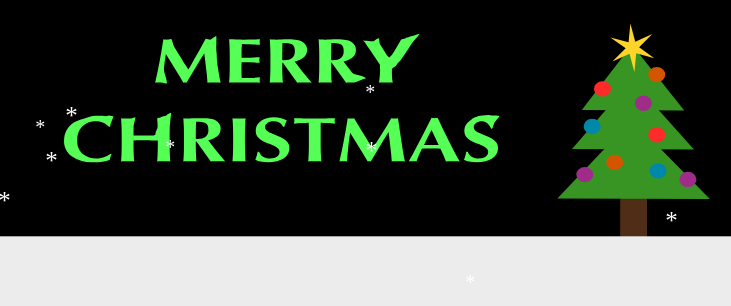
t = 0.00 s
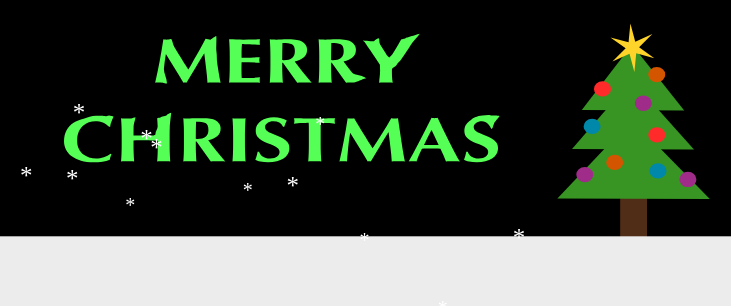
t = 2.50 s
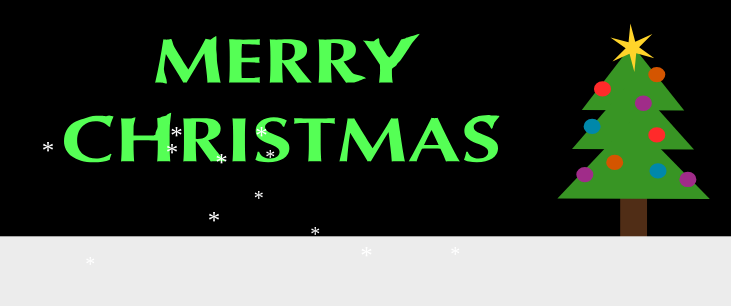
t = 5.00 s
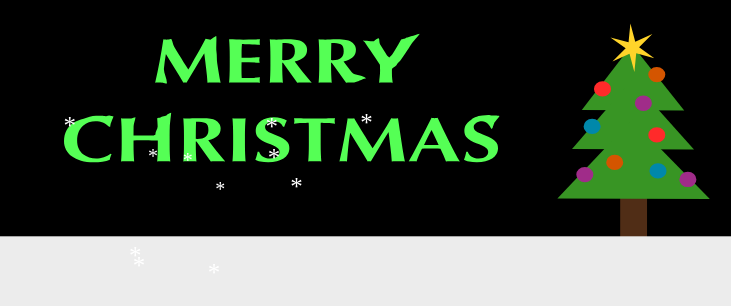
t = 7.50 s

The animated SVG that drew these frames (rendered in a browser with its animation timeline set to each time). Animation: 26 SMIL elements (animate=26); one cycle of 10.00 s, repeats indefinitely.

<?xml version="1.0" encoding="UTF-8" standalone="no"?>
<!-- Created with Inkscape (http://www.inkscape.org/) -->
<svg
   xmlns:svg="http://www.w3.org/2000/svg"
   xmlns="http://www.w3.org/2000/svg"
   version="1.0"
   width="731.42859"
   height="305.71429"
   id="svg23019">
  <defs
     id="defs23021" />
  <g
     transform="translate(-34.848216,88.596523)"
     id="layer1">
    <rect
       width="731.42859"
       height="305.71429"
       x="-11.428572"
       y="-4.8348169"
       transform="translate(46.276788,-83.761706)"
       id="rect23056"
       style="opacity:1;fill:#000000;fill-opacity:1;fill-rule:evenodd;stroke:none;stroke-width:5.46299982;stroke-linecap:round;stroke-linejoin:round;stroke-miterlimit:4;stroke-dasharray:none;stroke-opacity:1" />
    <rect
       width="26.832321"
       height="74.398705"
       x="655.04071"
       y="86.005302"
       id="rect23575"
       style="opacity:1;fill:#502d16;fill-opacity:1;fill-rule:evenodd;stroke:none;stroke-width:5.46299982;stroke-linecap:round;stroke-linejoin:round;stroke-miterlimit:4;stroke-dasharray:none;stroke-opacity:1" />
    <rect
       width="732.77222"
       height="72.82209"
       x="34.848217"
       y="147.70921"
       id="rect23567"
       style="opacity:1;fill:#ececec;fill-opacity:1;fill-rule:evenodd;stroke:none;stroke-width:5.46299982;stroke-linecap:round;stroke-linejoin:round;stroke-miterlimit:4;stroke-dasharray:none;stroke-opacity:1" />
    <path
       d="M 616.62173,21.496365 L 719.07242,21.973615 L 666.82256,-43.887536 L 616.62173,21.496365 z"
       id="path23569"
       style="fill:#389524;fill-opacity:1;fill-rule:evenodd;stroke:none;stroke-width:1px;stroke-linecap:butt;stroke-linejoin:miter;stroke-opacity:1" />
    <path
       d="M 606.86452,60.498683 L 728.82962,61.002447 L 666.62742,-8.5176572 L 606.86452,60.498683 z"
       id="path23571"
       style="fill:#389524;fill-opacity:1;fill-rule:evenodd;stroke:none;stroke-width:1px;stroke-linecap:butt;stroke-linejoin:miter;stroke-opacity:1" />
    <path
       d="M 592.2287,109.82384 L 744.68507,110.39831 L 666.93233,31.120999 L 592.2287,109.82384 z"
       id="path23573"
       style="fill:#389524;fill-opacity:1;fill-rule:evenodd;stroke:none;stroke-width:1px;stroke-linecap:butt;stroke-linejoin:miter;stroke-opacity:1" />
    <path
       d="M 560.42961,67.882357 L 542.30275,63.037414 L 540.47464,81.711317 L 535.60705,63.590522 L 518.52092,71.344284 L 531.78019,58.068431 L 516.52217,47.14829 L 534.64904,51.993233 L 536.47715,33.31933 L 541.34473,51.440125 L 558.43086,43.686363 L 545.17159,56.962216 L 560.42961,67.882357 z"
       transform="translate(128.76134,-98.353731)"
       id="path23599"
       style="opacity:1;fill:#ffd42a;fill-opacity:1;fill-rule:evenodd;stroke:none;stroke-width:5.46299982;stroke-linecap:round;stroke-linejoin:round;stroke-miterlimit:4;stroke-dasharray:none;stroke-opacity:1" />
    <path
       d="M 625.68093,95.629417 A 8.5375566,7.6228185 0 1 1 608.60581,95.629417 A 8.5375566,7.6228185 0 1 1 625.68093,95.629417 z"
       transform="translate(20.212404,-95.304603)"
       id="path23601"
       style="opacity:1;fill:#ff2a2a;fill-opacity:1;fill-rule:evenodd;stroke:none;stroke-width:5.46299982;stroke-linecap:round;stroke-linejoin:round;stroke-miterlimit:4;stroke-dasharray:none;stroke-opacity:1" />
    <path
       d="M 625.68093,95.629417 A 8.5375566,7.6228185 0 1 1 608.60581,95.629417 A 8.5375566,7.6228185 0 1 1 625.68093,95.629417 z"
       transform="translate(61.070735,-80.973707)"
       id="path23603"
       style="opacity:1;fill:#a02c89;fill-opacity:1;fill-rule:evenodd;stroke:none;stroke-width:5.46299982;stroke-linecap:round;stroke-linejoin:round;stroke-miterlimit:4;stroke-dasharray:none;stroke-opacity:1" />
    <path
       d="M 625.68093,95.629417 A 8.5375566,7.6228185 0 1 1 608.60581,95.629417 A 8.5375566,7.6228185 0 1 1 625.68093,95.629417 z"
       transform="translate(9.8453901,-57.800339)"
       id="path23605"
       style="opacity:1;fill:#0088aa;fill-opacity:1;fill-rule:evenodd;stroke:none;stroke-width:5.46299982;stroke-linecap:round;stroke-linejoin:round;stroke-miterlimit:4;stroke-dasharray:none;stroke-opacity:1" />
    <path
       d="M 625.68093,95.629417 A 8.5375566,7.6228185 0 1 1 608.60581,95.629417 A 8.5375566,7.6228185 0 1 1 625.68093,95.629417 z"
       transform="translate(74.486891,-49.262782)"
       id="path23607"
       style="opacity:1;fill:#ff2a2a;fill-opacity:1;fill-rule:evenodd;stroke:none;stroke-width:5.46299982;stroke-linecap:round;stroke-linejoin:round;stroke-miterlimit:4;stroke-dasharray:none;stroke-opacity:1" />
    <path
       d="M 625.68093,95.629417 A 8.5375566,7.6228185 0 1 1 608.60581,95.629417 A 8.5375566,7.6228185 0 1 1 625.68093,95.629417 z"
       transform="translate(32.408933,-21.820634)"
       id="path23609"
       style="opacity:1;fill:#d45500;fill-opacity:1;fill-rule:evenodd;stroke:none;stroke-width:5.46299982;stroke-linecap:round;stroke-linejoin:round;stroke-miterlimit:4;stroke-dasharray:none;stroke-opacity:1" />
    <path
       d="M 625.68093,95.629417 A 8.5375566,7.6228185 0 1 1 608.60581,95.629417 A 8.5375566,7.6228185 0 1 1 625.68093,95.629417 z"
       transform="translate(2.5274842,-9.6241248)"
       id="path23611"
       style="opacity:1;fill:#a02c89;fill-opacity:1;fill-rule:evenodd;stroke:none;stroke-width:5.46299982;stroke-linecap:round;stroke-linejoin:round;stroke-miterlimit:4;stroke-dasharray:none;stroke-opacity:1" />
    <path
       d="M 625.68093,95.629417 A 8.5375566,7.6228185 0 1 1 608.60581,95.629417 A 8.5375566,7.6228185 0 1 1 625.68093,95.629417 z"
       transform="translate(75.706543,-13.283078)"
       id="path23613"
       style="opacity:1;fill:#0088aa;fill-opacity:1;fill-rule:evenodd;stroke:none;stroke-width:5.46299982;stroke-linecap:round;stroke-linejoin:round;stroke-miterlimit:4;stroke-dasharray:none;stroke-opacity:1" />
    <path
       d="M 625.68093,95.629417 A 8.5375566,7.6228185 0 1 1 608.60581,95.629417 A 8.5375566,7.6228185 0 1 1 625.68093,95.629417 z"
       transform="translate(74.486891,-109.6355)"
       id="path23615"
       style="opacity:1;fill:#d45500;fill-opacity:1;fill-rule:evenodd;stroke:none;stroke-width:5.46299982;stroke-linecap:round;stroke-linejoin:round;stroke-miterlimit:4;stroke-dasharray:none;stroke-opacity:1" />
    <path
       d="M 625.68093,95.629417 A 8.5375566,7.6228185 0 1 1 608.60581,95.629417 A 8.5375566,7.6228185 0 1 1 625.68093,95.629417 z"
       transform="translate(105.58799,-4.7455217)"
       id="path23617"
       style="opacity:1;fill:#a02c89;fill-opacity:1;fill-rule:evenodd;stroke:none;stroke-width:5.46299982;stroke-linecap:round;stroke-linejoin:round;stroke-miterlimit:4;stroke-dasharray:none;stroke-opacity:1" />
    <path
       d="M 178.22587,-38.688241 L 178.36776,-38.688241 C 181.06377,-33.248867 183.6652,-27.880473 186.17205,-22.583042 C 188.72615,-17.28558 191.28028,-11.988134 193.83443,-6.6906874 C 194.0709,-6.7379862 194.28374,-6.7852848 194.47296,-6.8325834 C 194.70943,-6.8325834 194.94592,-6.8325834 195.18244,-6.8325834 C 195.41891,-6.8325834 195.63175,-6.8325834 195.82098,-6.8325834 C 196.05744,-6.7852848 196.29393,-6.7379862 196.53046,-6.6906874 C 199.08455,-12.13003 201.66233,-17.545723 204.26379,-22.937782 C 206.86518,-28.32981 209.5139,-33.816451 212.20997,-39.397722 L 212.35186,-39.397722 C 212.9194,-33.816451 213.46333,-28.187914 213.98367,-22.512094 C 214.5512,-16.836243 214.95324,-11.562446 215.18978,-6.6906874 C 216.18301,-6.7852848 217.17628,-6.8325834 218.1696,-6.8325834 C 219.16282,-6.8325834 220.13244,-6.8325834 221.07847,-6.8325834 C 222.02439,-6.8325834 222.97036,-6.8325834 223.91639,-6.8325834 C 224.9096,-6.8325834 225.87922,-6.7852848 226.82526,-6.6906874 C 226.39951,-9.055619 225.92652,-12.177328 225.4063,-16.055825 C 224.88595,-19.934303 224.36567,-24.096583 223.84544,-28.542675 C 223.3251,-33.036023 223.71699,-37.129509 223.14947,-41.812109 C 222.62913,-46.494638 223.45826,-55.023401 222.98533,-59.091132 C 221.80281,-58.85459 218.54794,-55.077184 217.74391,-55.077232 C 216.89248,-55.077184 214.70577,-55.887704 213.52336,-56.124246 C 210.96918,-50.401063 208.5851,-43.938357 205.74722,-38.120657 C 202.95656,-32.350193 201.00015,-26.816254 198.16226,-21.518822 C 196.88516,-24.025635 195.53715,-26.674358 194.11822,-29.465 C 192.74653,-32.255596 191.35123,-35.093514 189.93229,-37.978761 C 188.56061,-40.911245 187.1653,-43.84376 185.74636,-46.776315 C 184.37468,-49.70879 184.37608,-52.890695 183.09903,-55.728662 C 182.57873,-55.634016 180.75633,-55.242729 180.28336,-55.14818 C 179.81036,-55.100834 179.36102,-55.077184 178.93535,-55.077232 C 178.41505,-55.077184 177.91841,-55.100834 177.44544,-55.14818 C 177.01974,-55.242729 176.54675,-55.337327 176.02648,-55.431973 C 175.0332,-47.154664 173.94533,-38.995651 172.76287,-30.954908 C 171.5804,-22.914117 170.23239,-14.826052 168.71883,-6.6906874 C 169.28642,-6.7852848 169.83035,-6.8325834 170.35064,-6.8325834 C 170.91822,-6.8325834 171.4858,-6.8325834 172.05339,-6.8325834 C 172.57367,-6.8325834 173.1176,-6.8325834 173.6852,-6.8325834 C 174.25277,-6.8325834 178.56368,-5.6974267 179.13128,-5.6028293 C 179.50966,-10.900276 176.14472,-17.28558 176.52312,-22.583042 C 176.90149,-27.880473 177.46908,-33.248867 178.22587,-38.688241 M 234.961,-35.779373 L 234.961,-26.130443 C 234.96099,-22.204638 234.91369,-18.704539 234.8191,-15.630137 C 234.7245,-12.603016 234.5826,-9.6232025 234.39341,-6.6906874 C 234.7718,-6.7379862 235.22113,-6.7852848 235.74143,-6.8325834 C 236.309,-6.8325834 237.11308,-6.8325834 238.15366,-6.8325834 C 239.24152,-6.8325834 240.66048,-6.8325834 242.41054,-6.8325834 C 244.20787,-6.8325834 246.54916,-6.8325834 249.43439,-6.8325834 C 252.69798,-6.8325834 255.2521,-6.8325834 257.09678,-6.8325834 C 258.9887,-6.7852848 260.5732,-6.7379862 261.8503,-6.6906874 C 261.75567,-6.9744793 261.68472,-7.329219 261.63745,-7.7549076 C 261.59012,-8.1805943 261.56647,-8.7718272 261.5665,-9.5286079 C 261.56647,-10.285383 261.59012,-10.876616 261.63745,-11.302308 C 261.68472,-11.727991 261.75567,-12.200978 261.8503,-12.721269 C 259.10694,-12.390172 256.38727,-12.153679 253.69127,-12.011788 C 250.99523,-11.869887 248.29921,-11.798939 245.6032,-11.798944 C 245.46129,-14.636857 245.39034,-17.593021 245.39036,-20.667446 C 245.39034,-22.180988 245.39034,-23.694544 245.39036,-25.208119 C 245.43764,-26.721657 245.46129,-28.235213 245.4613,-29.748792 C 250.80603,-29.748769 256.17443,-29.535925 261.5665,-29.11026 C 261.47187,-29.867015 261.37728,-30.434599 261.28271,-30.813012 C 261.23538,-31.238676 261.21173,-31.640714 261.21176,-32.019128 C 261.21173,-32.492089 261.23538,-32.941426 261.28271,-33.36714 C 261.32998,-33.792802 261.42457,-34.407684 261.5665,-35.211789 C 258.87045,-35.069864 256.26902,-34.951618 253.76222,-34.857049 C 251.30267,-34.762423 248.5357,-34.691475 245.4613,-34.644205 C 245.46129,-37.245601 245.46129,-39.823377 245.4613,-42.377538 C 245.50859,-44.931628 245.62683,-47.509404 245.81604,-50.110872 C 246.33631,-50.110828 247.21134,-50.087179 248.44112,-50.039924 C 249.67087,-49.992582 251.04253,-49.921634 252.55611,-49.827079 C 254.11694,-49.732439 255.70144,-49.637842 257.30962,-49.543287 C 258.96505,-49.448647 260.4786,-49.35405 261.8503,-49.259495 C 261.75567,-49.779738 261.68472,-50.252724 261.63745,-50.678456 C 261.59012,-51.104099 261.56647,-51.695332 261.5665,-52.452156 C 261.56647,-53.681875 261.66107,-54.675146 261.8503,-55.431973 C 260.90429,-55.337327 259.05964,-55.242729 256.31635,-55.14818 C 253.6203,-55.100834 250.52224,-55.077184 247.02216,-55.077232 C 244.8937,-55.077184 242.78892,-55.124483 240.70779,-55.219129 C 238.62664,-55.313677 236.52185,-55.384625 234.39341,-55.431973 C 234.5826,-52.357513 234.7245,-49.283102 234.8191,-46.208731 C 234.91369,-43.181579 234.96099,-39.70513 234.961,-35.779373 M 292.78363,-42.093746 C 292.7836,-38.68821 291.95588,-36.134084 290.30045,-34.431361 C 288.64497,-32.775881 286.25639,-31.948155 283.1347,-31.94818 C 282.89819,-31.948155 282.63805,-31.948155 282.35427,-31.94818 C 282.11776,-31.995454 281.85762,-32.042752 281.57385,-32.090076 C 281.57383,-38.522664 281.64478,-44.955278 281.78669,-51.387936 C 283.72592,-51.387891 285.38137,-51.293294 286.75305,-51.104144 C 288.17199,-50.914905 289.30716,-50.489217 290.15856,-49.827079 C 291.0572,-49.212154 291.71939,-48.289831 292.1451,-47.060107 C 292.57076,-45.830302 292.7836,-44.17485 292.78363,-42.093746 M 282.21238,-29.039312 L 294.91207,-6.6906874 C 295.99991,-6.7852848 297.06413,-6.8325834 298.10473,-6.8325834 C 299.19257,-6.8325834 300.28044,-6.8325834 301.36834,-6.8325834 C 302.45617,-6.8325834 303.52039,-6.8325834 304.561,-6.8325834 C 305.60153,-6.8325834 306.66575,-6.7852848 307.75366,-6.6906874 C 305.1522,-10.616474 302.55077,-14.565909 299.94938,-18.539006 C 297.34792,-22.559377 294.91204,-26.579761 292.64174,-30.600168 C 296.18911,-31.498818 298.90878,-33.036023 300.80076,-35.211789 C 302.69267,-37.387497 303.63864,-40.201766 303.63868,-43.654602 C 303.63864,-45.783004 303.21295,-47.604001 302.36161,-49.117599 C 301.5575,-50.678412 300.44598,-51.979124 299.02706,-53.01974 C 298.41214,-53.445382 297.74996,-53.800121 297.04051,-54.08396 C 296.3783,-54.415003 295.57422,-54.675146 294.62828,-54.864388 C 293.72958,-55.053535 292.64171,-55.195431 291.36467,-55.290077 C 290.08758,-55.384625 288.55038,-55.431924 286.75305,-55.431973 C 284.3408,-55.431924 282.30696,-55.360976 280.65152,-55.219129 C 279.04335,-55.124483 277.60074,-55.077184 276.32369,-55.077232 C 275.14122,-55.077184 274.077,-55.100834 273.13103,-55.14818 C 272.18505,-55.242729 271.31003,-55.337327 270.50596,-55.431973 C 270.69515,-52.357513 270.83704,-49.283102 270.93164,-46.208731 C 271.02624,-43.181579 271.07353,-39.70513 271.07354,-35.779373 L 271.07354,-26.130443 C 271.07353,-22.204638 271.02624,-18.704539 270.93164,-15.630137 C 270.83704,-12.603016 270.69515,-9.6232025 270.50596,-6.6906874 C 271.31003,-6.7852848 272.18505,-6.8325834 273.13103,-6.8325834 C 274.077,-6.8325834 275.14122,-6.8325834 276.32369,-6.8325834 C 277.50615,-6.8325834 278.57037,-6.8325834 279.51635,-6.8325834 C 280.46231,-6.8325834 281.33734,-6.7852848 282.14143,-6.6906874 C 281.95222,-9.6232025 281.81032,-12.603016 281.71574,-15.630137 C 281.62113,-18.704539 281.57383,-22.204638 281.57385,-26.130443 L 281.57385,-29.039312 L 282.21238,-29.039312 M 336.15615,-42.093746 C 336.15612,-38.68821 335.32839,-36.134084 333.67297,-34.431361 C 332.01749,-32.775881 329.62891,-31.948155 326.50722,-31.94818 C 326.2707,-31.948155 326.01056,-31.948155 325.72679,-31.94818 C 325.49028,-31.995454 325.23013,-32.042752 324.94636,-32.090076 C 324.94634,-38.522664 325.01729,-44.955278 325.1592,-51.387936 C 327.09843,-51.387891 328.75388,-51.293294 330.12556,-51.104144 C 331.5445,-50.914905 332.67967,-50.489217 333.53107,-49.827079 C 334.42972,-49.212154 335.0919,-48.289831 335.51761,-47.060107 C 335.94327,-45.830302 336.15612,-44.17485 336.15615,-42.093746 M 325.58489,-29.039312 L 338.28459,-6.6906874 C 339.37242,-6.7852848 340.43664,-6.8325834 341.47725,-6.8325834 C 342.56508,-6.8325834 343.65295,-6.8325834 344.74086,-6.8325834 C 345.82869,-6.8325834 346.50535,-7.8155334 347.54596,-7.8155334 C 348.58649,-7.8155334 354.92151,-11.79833 356.00943,-11.703732 C 353.40796,-15.629519 345.92328,-14.565909 343.32189,-18.539006 C 340.72044,-22.559377 338.28456,-26.579761 336.01425,-30.600168 C 339.56162,-31.498818 342.28129,-33.036023 344.17327,-35.211789 C 346.06518,-37.387497 347.01115,-40.201766 347.01119,-43.654602 C 347.01115,-45.783004 346.58546,-47.604001 345.73413,-49.117599 C 344.93001,-50.678412 343.8185,-51.979124 342.39957,-53.01974 C 341.78465,-53.445382 341.12247,-53.800121 340.41303,-54.08396 C 339.75081,-54.415003 338.94674,-54.675146 338.00079,-54.864388 C 337.10209,-55.053535 336.01422,-55.195431 334.73719,-55.290077 C 333.4601,-55.384625 331.92289,-55.431924 330.12556,-55.431973 C 327.71331,-55.431924 325.67947,-55.360976 324.02404,-55.219129 C 322.41587,-55.124483 320.97326,-55.077184 319.69621,-55.077232 C 318.51373,-55.077184 317.44951,-55.100834 316.50355,-55.14818 C 315.55756,-55.242729 314.68254,-55.337327 313.87847,-55.431973 C 314.06766,-52.357513 314.20955,-49.283102 314.30416,-46.208731 C 314.39875,-43.181579 314.44605,-39.70513 314.44605,-35.779373 L 314.44605,-26.130443 C 314.44605,-22.204638 314.39875,-18.704539 314.30416,-15.630137 C 314.20955,-12.603016 314.06766,-9.6232025 313.87847,-6.6906874 C 314.68254,-6.7852848 315.55756,-6.8325834 316.50355,-6.8325834 C 317.44951,-6.8325834 318.51373,-6.8325834 319.69621,-6.8325834 C 320.87866,-6.8325834 321.94288,-6.8325834 322.88887,-6.8325834 C 323.83482,-6.8325834 324.70985,-6.7852848 325.51394,-6.6906874 C 325.32473,-9.6232025 325.18284,-12.603016 325.08826,-15.630137 C 324.99364,-18.704539 324.94634,-22.204638 324.94636,-26.130443 L 324.94636,-29.039312 L 325.58489,-29.039312 M 376.62634,-35.032041 L 375.63199,-36.014787 C 375.11168,-36.818836 375.20081,-36.181382 374.34945,-37.836865 C 373.49806,-39.492286 372.57573,-41.336933 371.58248,-43.37081 C 370.58919,-45.404615 369.57227,-47.485754 368.53172,-49.614235 C 367.53843,-51.742631 368.11217,-54.861171 367.30811,-56.611269 C 366.22023,-56.516623 364.69125,-55.144271 363.65069,-54.263525 C 362.65741,-52.596003 361.07425,-53.406169 359.98639,-53.406217 C 358.89851,-53.406265 357.83429,-53.724704 356.79373,-53.77205 C 355.75315,-53.866599 354.14635,-53.961197 353.05849,-54.055843 C 353.62607,-53.062523 354.5786,-52.830499 355.76107,-50.607508 C 356.99083,-48.384428 358.3152,-45.90125 359.73416,-43.157966 C 361.20041,-40.414609 362.69032,-37.576692 364.20389,-34.644205 C 365.76473,-31.758961 367.13639,-29.133887 368.31887,-26.768975 C 368.36615,-25.681087 368.3898,-24.569569 368.38982,-23.434419 C 368.4371,-22.346533 368.46075,-21.258665 368.46077,-20.17081 C 368.46075,-17.900462 368.3425,-15.630128 368.10603,-13.359801 C 367.86952,-11.08946 367.70397,-8.8664244 367.60939,-6.6906874 C 368.60265,-6.7852848 369.59592,-6.8325834 370.58921,-6.8325834 C 371.62976,-6.8325834 372.64668,-6.8325834 373.63997,-6.8325834 C 374.63322,-6.8325834 375.62649,-6.8325834 376.61979,-6.8325834 C 377.66033,-6.8325834 378.67725,-6.7852848 379.67055,-6.6906874 C 379.33944,-9.2921121 379.12659,-11.77529 379.03202,-14.140229 C 378.9847,-16.505153 378.96105,-18.893734 378.96107,-21.305978 C 378.96105,-22.488429 380.28767,-23.588435 381.04691,-24.192783 C 381.79165,-24.785583 383.44271,-26.140948 383.44274,-27.276136 C 384.57788,-29.499151 385.7538,-30.044163 387.12549,-32.645616 C 388.54442,-35.29431 390.01722,-38.265185 391.38892,-40.772048 C 392.76054,-43.278839 394.81257,-47.660239 395.99507,-49.788721 C 397.2248,-51.964414 402.9694,-60.496798 403.77351,-61.821209 C 403.15859,-61.726563 392.72495,-57.601809 392.1574,-57.50726 C 391.63708,-57.459914 390.62807,-56.060134 390.06053,-56.060182 C 389.49291,-56.060134 389.39039,-55.788899 388.82285,-55.836245 C 388.30253,-55.930794 387.78224,-55.337327 387.26199,-55.431973 C 386.45788,-53.681875 385.63015,-51.837228 384.77881,-49.898028 C 383.9274,-48.006039 383.05238,-46.114094 382.15373,-44.222186 C 381.25503,-42.330204 380.33271,-40.509207 379.38676,-38.759189 C 378.44076,-37.056407 378.42474,-37.484694 377.47879,-36.113062 M 130.00782,73.977204 L 129.0855,73.40962 C 128.32868,74.213705 127.43,74.946833 126.38948,75.609008 C 125.39616,76.271195 124.33194,76.838779 123.19682,77.31176 C 122.06161,77.737453 120.90279,78.092192 119.72036,78.375981 C 118.53786,78.612477 117.37905,78.730724 116.24391,78.730721 C 114.21004,78.730724 112.1762,78.352335 110.14238,77.595552 C 108.15581,76.838779 106.35847,75.656313 104.75033,74.048152 C 103.18946,72.392708 101.91239,70.287919 100.91914,67.733779 C 99.925852,65.132368 99.429216,62.010659 99.429231,58.368641 C 99.429216,54.584774 99.902203,51.344818 100.84819,48.648763 C 101.84145,45.905476 103.11851,43.658791 104.67938,41.908702 C 106.24022,40.158692 107.96662,38.85798 109.85859,38.006561 C 111.79781,37.15523 113.7134,36.729542 115.60538,36.729497 C 118.15947,36.729542 120.38251,37.226177 122.27449,38.219405 C 124.1664,39.165421 126.01105,40.773575 127.80844,43.04387 L 128.80171,43.04387 C 128.89626,41.814144 129.06181,40.608029 129.29834,39.425521 C 129.58209,38.195799 131.31666,32.518187 131.78969,31.335676 C 130.98557,30.862735 129.07505,30.661727 127.89263,30.235992 C 125.68935,30.902203 125.11237,31.271051 123.83535,30.987211 C 121.47331,30.312208 121.23388,30.739988 119.86226,30.550744 C 118.49056,30.361599 117.46109,30.610963 116.23136,30.610914 C 112.49474,30.610963 108.65245,32.827405 105.24697,33.820628 C 101.84145,34.813947 98.837984,36.398451 96.23657,38.574145 C 93.682433,40.702627 91.624943,43.493246 90.064093,46.946011 C 88.550532,50.351547 87.793754,54.513826 87.793756,59.432861 C 87.793754,62.791086 88.384987,65.912795 89.567457,68.797999 C 90.749918,71.683228 92.452669,74.190055 94.675714,76.318488 C 96.946038,78.399633 99.689359,80.031436 102.90568,81.213901 C 106.16927,82.349069 109.85856,82.916652 113.97357,82.916653 C 119.79128,82.916652 124.61574,81.94703 128.44697,80.007785 C 128.54152,79.014516 128.73072,78.021244 129.01455,77.027968 C 129.2983,75.987403 129.62939,74.970483 130.00782,73.977204 M 171.08451,58.510537 L 171.08451,62.554574 C 171.08447,66.480379 171.03717,69.980478 170.94261,73.05488 C 170.84798,76.082001 170.70608,79.061814 170.51692,81.994329 C 171.32096,81.899732 172.19599,81.852433 173.142,81.852433 C 174.08793,81.852433 175.15215,81.852433 176.33466,81.852433 C 177.51708,81.852433 178.5813,81.852433 179.52732,81.852433 C 180.47325,81.852433 181.34827,81.899732 182.1524,81.994329 C 181.96315,79.061814 181.82126,76.082001 181.72671,73.05488 C 181.63206,69.980478 181.58476,66.480379 181.58481,62.554574 L 181.58481,52.905644 C 181.58476,48.979887 181.63206,45.503437 181.72671,42.476286 C 181.82126,39.401914 182.77686,30.136201 182.96611,27.061741 C 182.16198,27.156387 179.22547,28.69527 178.74746,30.372158 C 176.79791,31.361194 175.63583,31.162453 174.54098,31.728756 C 173.2025,32.421078 173.30807,32.89191 172.36214,32.844563 C 171.41613,32.750014 171.32096,33.34769 170.51692,33.253044 C 170.70608,36.327504 170.84798,39.378265 170.94261,42.405338 C 171.03717,45.385191 168.90086,47.947925 168.9009,51.873682 C 167.5292,51.921009 168.2229,52.858374 166.61478,52.905644 C 165.0066,52.905673 162.92546,52.905673 160.37136,52.905644 C 157.8172,52.905673 155.66512,52.905673 153.91509,52.905644 C 152.21232,52.858374 150.74606,52.811075 149.51631,52.763748 C 149.51629,48.837991 149.53994,45.385191 149.58726,42.405338 C 149.68184,39.378265 151.01717,35.338542 151.25369,32.264082 C 150.44959,32.358728 148.40478,33.442287 147.45882,33.536836 C 146.51283,33.584183 145.44861,33.607832 144.26616,33.607784 C 143.08368,33.607832 142.01946,33.584183 141.0735,33.536836 C 140.12752,33.442287 139.25249,33.34769 138.44842,33.253044 C 138.63761,36.327504 138.77951,39.401914 138.87411,42.476286 C 138.9687,45.503437 139.016,48.979887 139.01601,52.905644 L 139.01601,62.554574 C 139.016,66.480379 138.9687,69.980478 138.87411,73.05488 C 138.77951,76.082001 138.63761,79.061814 138.44842,81.994329 C 139.25249,81.899732 140.12752,81.852433 141.0735,81.852433 C 142.01946,81.852433 143.08368,81.852433 144.26616,81.852433 C 145.44861,81.852433 146.51283,81.852433 147.45882,81.852433 C 148.40478,81.852433 149.2798,81.899732 150.0839,81.994329 C 149.89468,79.061814 149.75279,76.082001 149.65821,73.05488 C 149.56359,69.980478 149.51629,66.480379 149.51631,62.554574 L 149.51631,58.510537 C 151.31364,58.415963 153.11099,58.345015 154.90836,58.297693 C 156.70569,58.250418 158.50303,58.226768 160.30041,58.226745 C 162.09773,58.226768 163.89508,58.274067 165.69246,58.368641 C 167.48977,58.415963 169.28712,58.463262 171.08451,58.510537 M 216.01566,46.591271 C 216.01563,49.996807 215.18791,52.550933 213.53248,54.253656 C 211.877,55.909136 209.48842,56.736862 206.36673,56.736836 C 206.13022,56.736862 205.87008,56.736862 205.5863,56.736836 C 205.34979,56.689563 205.08965,56.642264 204.80587,56.59494 C 204.80586,50.162352 204.8768,43.729739 205.01872,37.297081 C 206.95794,37.297125 208.6134,37.391723 209.98508,37.580873 C 211.40402,37.770112 212.53918,38.195799 213.39058,38.857937 C 214.28923,39.472862 214.95141,40.395186 215.37713,41.62491 C 215.80279,42.854714 216.01563,44.510166 216.01566,46.591271 M 205.44441,59.645705 L 218.1441,81.994329 C 219.23194,81.899732 220.29616,81.852433 221.33676,81.852433 C 222.4246,81.852433 223.51246,81.852433 224.60037,81.852433 C 225.6882,81.852433 226.75242,81.852433 227.79303,81.852433 C 228.83356,81.852433 229.89778,81.899732 230.98569,81.994329 C 228.38422,78.068543 225.7828,74.119107 223.18141,70.146011 C 220.57995,66.125639 218.14407,62.105256 215.87376,58.084849 C 219.42113,57.186199 222.1408,55.648993 224.03278,53.473228 C 225.92469,51.297519 226.87067,48.483251 226.87071,45.030414 C 226.87067,42.902013 226.44498,41.081016 225.59364,39.567417 C 224.78953,38.006605 223.67801,36.705893 222.25908,35.665277 C 221.64417,35.239635 220.98199,34.884895 220.27254,34.601056 C 219.61033,34.270013 218.80625,34.009871 217.86031,33.820628 C 216.9616,33.631482 215.87374,33.489586 214.5967,33.39494 C 213.31961,33.300391 211.7824,33.253093 209.98508,33.253044 C 207.57283,33.253093 205.53899,33.324041 203.88355,33.465888 C 202.27538,33.560534 200.83277,33.607832 199.55572,33.607784 C 198.37324,33.607832 197.30902,33.584183 196.36306,33.536836 C 195.41708,33.442287 194.54205,33.34769 193.73798,33.253044 C 193.92717,36.327504 194.06907,39.401914 194.16367,42.476286 C 194.25826,45.503437 194.30556,48.979887 194.30557,52.905644 L 194.30557,62.554574 C 194.30556,66.480379 194.25826,69.980478 194.16367,73.05488 C 194.06907,76.082001 193.92717,79.061814 193.73798,81.994329 C 194.54205,81.899732 195.41708,81.852433 196.36306,81.852433 C 197.30902,81.852433 198.37324,81.852433 199.55572,81.852433 C 200.73817,81.852433 201.80239,81.852433 202.74838,81.852433 C 203.69434,81.852433 204.56936,81.899732 205.37346,81.994329 C 205.18425,79.061814 205.04235,76.082001 204.94777,73.05488 C 204.85316,69.980478 204.80586,66.480379 204.80587,62.554574 L 204.80587,59.645705 L 205.44441,59.645705 M 237.96187,52.905644 L 237.96187,62.554574 C 237.96187,66.480379 237.91457,69.980478 237.81998,73.05488 C 237.72537,76.082001 237.58348,79.061814 237.39429,81.994329 C 238.19836,81.899732 239.07338,81.852433 240.01936,81.852433 C 240.96533,81.852433 242.02955,81.852433 243.21203,81.852433 C 244.39448,81.852433 245.4587,81.852433 246.40469,81.852433 C 247.35064,81.852433 248.22567,81.899732 249.02976,81.994329 C 248.84055,79.061814 248.69865,76.082001 248.60407,73.05488 C 248.50946,69.980478 248.46216,66.480379 248.46218,62.554574 L 248.46218,52.905644 C 248.46216,48.979887 248.50946,45.503437 248.60407,42.476286 C 248.69865,39.401914 248.84055,36.327504 249.02976,33.253044 C 248.22567,33.34769 247.35064,33.442287 246.40469,33.536836 C 245.4587,33.584183 244.39448,33.607832 243.21203,33.607784 C 242.02955,33.607832 240.96533,33.584183 240.01936,33.536836 C 239.07338,33.442287 238.19836,33.34769 237.39429,33.253044 C 237.58348,36.327504 237.72537,39.401914 237.81998,42.476286 C 237.91457,45.503437 237.96187,48.979887 237.96187,52.905644 M 282.30329,42.831026 L 283.36751,42.831026 C 283.84046,41.27021 284.21885,39.993147 284.50267,38.999833 C 284.83373,37.959306 285.21212,36.895087 285.63784,35.807173 C 284.26615,34.71935 282.6107,33.867975 280.67148,33.253044 C 278.77951,32.638211 276.55647,32.330769 274.00237,32.33072 C 271.87391,32.330769 269.84007,32.66186 267.90084,33.323992 C 266.00888,33.986221 264.32978,34.955843 262.86353,36.232861 C 261.39726,37.509969 260.2148,39.094473 259.31613,40.986378 C 258.46475,42.878364 258.03906,45.0541 258.03906,47.513595 C 258.03906,50.209651 258.55935,52.432686 259.59992,54.182708 C 260.64049,55.885486 261.9412,57.328094 263.50206,58.510537 C 265.06291,59.693026 266.76566,60.709946 268.61032,61.561301 C 270.45495,62.365398 272.1577,63.216774 273.71858,64.11543 C 275.27941,64.966823 276.58012,65.960094 277.62072,67.095246 C 278.66126,68.230428 279.18155,69.696686 279.18157,71.494023 C 279.18155,73.480576 278.49572,75.183327 277.12408,76.60228 C 275.7997,78.021244 273.71856,78.730724 270.88066,78.730721 C 269.46168,78.730724 268.18462,78.541529 267.04946,78.163137 C 265.91428,77.737453 264.94466,77.169869 264.14059,76.460384 C 263.33651,75.75091 262.67433,74.946833 262.15405,74.048152 C 261.63376,73.102187 261.27902,72.108916 261.08983,71.068335 L 259.74182,71.068335 C 259.50532,72.676499 259.22153,74.166406 258.89044,75.53806 C 258.55935,76.909727 258.15731,78.423283 257.68432,80.078733 C 258.72489,80.882811 260.23845,81.544992 262.225,82.065277 C 264.25883,82.632861 266.55282,82.916652 269.10696,82.916653 C 271.94486,82.916652 274.49898,82.561913 276.76934,81.852433 C 279.08695,81.095655 281.07349,80.031436 282.72897,78.659773 C 284.3844,77.240817 285.66146,75.561716 286.56017,73.622464 C 287.45881,71.63593 287.90815,69.460193 287.90818,67.095246 C 287.90815,64.399239 287.36421,62.199853 286.27637,60.497081 C 285.23577,58.747053 283.91141,57.280796 282.30329,56.098304 C 280.6951,54.868566 278.9687,53.851645 277.12408,53.04754 C 275.27941,52.196193 273.55301,51.321169 271.94488,50.422463 C 270.33671,49.523821 268.98869,48.53055 267.90084,47.442647 C 266.86026,46.307514 266.33997,44.864906 266.33998,43.114818 C 266.33997,41.412106 267.0258,39.922199 268.39747,38.645093 C 269.76912,37.368073 271.54282,36.729542 273.71858,36.729497 C 277.92814,36.729542 280.7897,38.763383 282.30329,42.831026 M 305.21949,44.81757 L 305.21949,62.554574 C 305.21947,66.480379 305.17217,69.980478 305.07759,73.05488 C 304.98298,76.082001 304.84108,79.061814 304.6519,81.994329 C 305.45596,81.899732 306.33099,81.852433 307.27698,81.852433 C 308.22293,81.852433 309.28715,81.852433 310.46964,81.852433 C 311.65208,81.852433 312.7163,81.852433 313.6623,81.852433 C 314.60825,81.852433 315.48327,81.899732 316.28738,81.994329 C 316.09816,79.061814 315.95626,76.082001 315.86169,73.05488 C 315.76707,69.980478 315.71977,66.480379 315.71979,62.554574 L 315.71979,44.81757 L 315.71979,41.057326 C 315.71977,40.489783 315.71977,39.993147 315.71979,39.567417 C 315.76707,39.141772 315.81436,38.810682 315.86169,38.574145 C 316.57114,38.574188 317.44617,38.597838 318.48676,38.645093 C 319.52731,38.692435 320.61518,38.763383 321.75037,38.857937 C 322.93281,38.905279 324.11527,38.999876 325.29777,39.141729 C 326.4802,39.236369 327.54442,39.354616 328.49043,39.496469 C 328.3958,38.976227 328.3012,38.455942 328.20664,37.935613 C 328.15931,37.415372 328.13566,36.895087 328.13569,36.374757 C 328.13566,35.854517 328.15931,35.334232 328.20664,34.8139 C 328.3012,34.293663 328.3958,33.773378 328.49043,33.253044 C 327.02414,33.300391 325.65248,33.34769 324.37545,33.39494 C 323.14565,33.442287 321.86859,33.489586 320.54426,33.536836 C 319.21987,33.536884 317.75361,33.560534 316.14548,33.607784 C 314.5846,33.607832 312.69265,33.607832 310.46964,33.607784 C 308.24658,33.607832 306.33099,33.607832 304.72285,33.607784 C 303.16198,33.560534 301.69572,33.536884 300.32407,33.536836 C 298.9997,33.489586 297.67534,33.442287 296.35098,33.39494 C 295.07392,33.34769 293.63131,33.300391 292.02316,33.253044 C 292.11775,33.773378 292.1887,34.293663 292.236,34.8139 C 292.3306,35.334232 292.37789,35.854517 292.3779,36.374757 C 292.37789,36.895087 292.3306,37.415372 292.236,37.935613 C 292.1887,38.455942 292.11775,38.976227 292.02316,39.496469 C 293.06372,39.354616 294.19889,39.236369 295.42866,39.141729 C 296.65842,38.999876 297.86453,38.905279 299.04701,38.857937 C 300.22947,38.763383 301.34098,38.692435 302.38157,38.645093 C 303.42212,38.597838 304.29715,38.574188 305.00664,38.574145 C 305.10122,39.094473 305.14852,39.922199 305.14854,41.057326 C 305.19582,42.192533 305.21947,43.445947 305.21949,44.81757 M 341.87744,49.996775 L 342.01933,49.996775 C 344.71534,55.436149 347.31677,60.804544 349.82361,66.101974 C 352.37772,71.399436 354.93184,76.696883 357.486,81.994329 C 357.72246,81.94703 357.93531,81.899732 358.12453,81.852433 C 358.361,81.852433 358.59749,81.852433 358.83401,81.852433 C 359.07047,81.852433 359.28332,81.852433 359.47254,81.852433 C 359.70901,81.899732 359.9455,81.94703 360.18202,81.994329 C 362.73612,76.554987 365.31389,71.139294 367.91536,65.747234 C 370.51674,60.355207 373.16547,54.868566 375.86153,49.287295 L 376.00343,49.287295 C 376.57097,54.868566 377.1149,60.497103 377.63523,66.172922 C 378.20277,71.848773 378.60481,77.12257 378.84135,81.994329 C 379.83457,81.899732 380.82784,81.852433 381.82117,81.852433 C 382.81439,81.852433 383.78401,81.852433 384.73004,81.852433 C 385.67595,81.852433 386.62193,81.852433 387.56796,81.852433 C 388.56117,81.852433 389.53079,81.899732 390.47682,81.994329 C 390.05108,79.629398 389.57809,76.507688 389.05786,72.629191 C 388.53752,68.750713 388.01723,64.588434 387.49701,60.142341 C 386.97667,55.648993 386.43273,51.061026 385.8652,46.378427 C 385.34486,41.695898 384.84823,37.320775 384.3753,33.253044 C 383.19277,33.489586 382.1995,33.607832 381.39548,33.607784 C 380.54405,33.607832 379.52713,33.489586 378.34471,33.253044 C 375.79054,38.976227 373.09452,44.746659 370.25664,50.564359 C 367.46598,56.334823 364.65171,61.868763 361.81383,67.166194 C 360.53673,64.659382 359.18872,62.010659 357.76979,59.220017 C 356.3981,56.429421 355.00279,53.591503 353.58386,50.706255 C 352.21217,47.773772 350.81686,44.841257 349.39792,41.908702 C 348.02624,38.976227 346.70188,36.09101 345.42484,33.253044 C 344.90454,33.34769 344.4079,33.442287 343.93493,33.536836 C 343.46193,33.584183 343.01259,33.607832 342.58692,33.607784 C 342.06662,33.607832 341.56998,33.584183 341.09701,33.536836 C 340.67131,33.442287 340.19832,33.34769 339.67805,33.253044 C 338.68477,41.530353 337.5969,49.689366 336.41444,57.730109 C 335.23197,65.7709 333.88395,73.858965 332.3704,81.994329 C 332.93798,81.899732 333.48192,81.852433 334.00221,81.852433 C 334.56979,81.852433 335.13737,81.852433 335.70496,81.852433 C 336.22524,81.852433 336.76917,81.852433 337.33676,81.852433 C 337.90434,81.852433 338.47192,81.899732 339.03951,81.994329 C 339.41789,76.696883 339.79628,71.399436 340.17468,66.101974 C 340.55306,60.804544 341.12065,55.436149 341.87744,49.996775 M 414.15019,46.591271 C 412.92041,49.429224 411.76159,52.243492 410.67374,55.034084 C 409.58585,57.777431 408.52163,60.5917 407.48108,63.476898 L 420.46456,63.476898 C 419.42397,60.5917 418.3834,57.777431 417.34285,55.034084 C 416.34956,52.243492 415.28534,49.429224 414.15019,46.591271 M 439.26579,81.994329 C 438.13057,81.899732 437.04271,81.852433 436.00218,81.852433 C 435.00887,81.852433 434.01559,81.852433 433.02236,81.852433 C 432.02905,81.852433 431.01213,81.852433 429.9716,81.852433 C 428.97829,81.852433 427.98502,81.899732 426.99178,81.994329 C 426.23497,79.676696 425.45454,77.311765 424.6505,74.899528 C 423.84639,72.487305 422.99501,70.075075 422.09637,67.662831 C 420.58278,67.615546 419.06923,67.591897 417.5557,67.591883 C 416.04212,67.544598 414.52856,67.520949 413.01502,67.520935 C 411.78524,67.520949 410.55547,67.544598 409.32573,67.591883 C 408.09595,67.591897 406.86618,67.615546 405.63643,67.662831 C 404.69044,70.075075 403.81542,72.487305 403.01135,74.899528 C 402.20727,77.311765 401.47414,79.676696 400.81197,81.994329 C 400.24437,81.899732 399.67679,81.852433 399.10921,81.852433 C 398.58892,81.852433 398.04499,81.852433 397.47741,81.852433 C 396.90982,81.852433 396.34224,81.852433 395.77466,81.852433 C 395.20707,81.852433 394.59219,81.899732 393.93001,81.994329 C 394.49759,80.764565 395.25437,79.061814 396.20034,76.886072 C 397.14631,74.71034 398.18688,72.250812 399.32206,69.507479 C 400.45722,66.764171 401.66333,63.831656 402.94041,60.709925 C 404.26476,57.540938 405.56547,54.348281 406.84255,51.131943 C 408.16689,47.915667 409.44396,44.746659 410.67374,41.62491 C 411.95078,38.50324 413.1096,35.594375 414.15019,32.898304 C 414.62316,32.99295 415.07249,33.087547 415.4982,33.182096 C 415.92387,33.229443 416.37321,33.253093 416.84622,33.253044 C 417.31918,33.253093 417.76852,33.229443 418.19423,33.182096 C 418.61989,33.087547 419.06923,32.99295 419.54224,32.898304 C 421.05577,36.918736 422.66392,41.222912 424.36671,45.810842 C 426.11672,50.398845 427.86677,54.915864 429.61686,59.361913 C 431.36687,63.760708 433.06962,67.946637 434.72512,71.919711 C 436.38053,75.892806 437.89408,79.251009 439.26579,81.994329 M 468.34694,44.305451 L 468.63605,42.831026 C 469.109,41.27021 469.48739,39.993147 469.77121,38.999833 C 470.10227,37.959306 474.12372,32.078632 474.54944,30.990718 C 473.17775,29.902895 468.18929,30.62424 466.25007,30.009309 C 464.3581,29.394476 461.82501,30.266574 459.27091,30.266525 C 457.14245,30.266574 454.72105,31.48232 452.78182,32.144452 C 450.88986,32.806681 449.59832,34.955843 448.13207,36.232861 C 446.6658,37.509969 445.48334,39.094473 444.58467,40.986378 C 443.73329,42.878364 443.3076,45.0541 443.3076,47.513595 C 443.3076,50.209651 443.82789,52.432686 444.86846,54.182708 C 445.90903,55.885486 447.20974,57.328094 448.7706,58.510537 C 450.33145,59.693026 452.0342,60.709946 453.87886,61.561301 C 455.72349,62.365398 457.42624,63.216774 458.98712,64.11543 C 460.54795,64.966823 461.84866,65.960094 462.88926,67.095246 C 463.9298,68.230428 464.45009,69.696686 464.45011,71.494023 C 464.45009,73.480576 463.76426,75.183327 462.39262,76.60228 C 461.06824,78.021244 458.9871,78.730724 456.14919,78.730721 C 454.73022,78.730724 453.45316,78.541529 452.318,78.163137 C 451.18282,77.737453 450.2132,77.169869 449.40913,76.460384 C 448.60505,75.75091 447.94287,74.946833 447.42259,74.048152 C 446.9023,73.102187 446.54756,72.108916 446.35837,71.068335 L 445.01036,71.068335 C 444.77386,72.676499 444.49007,74.166406 444.15898,75.53806 C 443.82789,76.909727 443.42585,78.423283 442.95286,80.078733 C 443.99343,80.882811 445.50699,81.544992 447.49354,82.065277 C 449.52737,82.632861 451.82135,82.916652 454.37549,82.916653 C 457.2134,82.916652 459.76752,82.561913 462.03788,81.852433 C 464.35549,81.095655 466.34203,80.031436 467.99751,78.659773 C 469.65294,77.240817 470.93,75.561716 471.82871,73.622464 C 472.72735,71.63593 473.17669,69.460193 473.17672,67.095246 C 473.17669,64.399239 472.63275,62.199853 471.54491,60.497081 C 470.50431,58.747053 469.17995,57.280796 467.57182,56.098304 C 465.96364,54.868566 464.23724,53.851645 462.39262,53.04754 C 460.54795,52.196193 458.82155,51.321169 457.21342,50.422463 C 455.60524,49.523821 454.25723,48.53055 453.16938,47.442647 C 452.1288,46.307514 451.60851,44.864906 451.60852,43.114818 C 451.60851,41.412106 452.29434,39.922199 453.66601,38.645093 C 455.03766,37.368073 456.81136,36.729542 458.98712,36.729497 C 463.19667,36.729542 465.8257,41.417348 467.33928,45.484991"
       transform="scale(1.1261113,0.8880117)"
       id="text23619"
       style="font-size:70.94801331px;font-style:normal;font-variant:normal;font-weight:normal;font-stretch:normal;fill:#55ff55;fill-opacity:1;stroke:none;stroke-width:1px;stroke-linecap:butt;stroke-linejoin:miter;stroke-opacity:1;font-family:Tahoma;-inkscape-font-specification:Tahoma" />
<text x = "10" y = "25" fill = "white" font-size = "25">
        *
    
   <animate attributeName="x"
            attributeType="XML"
            from="10" to="400"
            begin="0s" dur="10s"
            repeatCount="indefinite"
           />
   <animate attributeName="y"
            attributeType="XML"
            from="10" to="100"
            begin="0s" dur="10s"
            fill="freeze"
            repeatCount="indefinite"
           />
</text>
<text x = "100" y = "35" fill = "white" font-size = "25">
        *
    
   <animate attributeName="x"
            attributeType="XML"
            from="100" to="400"
            begin="0s" dur="10s"
            repeatCount="indefinite"
           />
   <animate attributeName="y"
            attributeType="XML"
            from="35" to="130"
            begin="0s" dur="10s"
            fill="freeze"
            repeatCount="indefinite"
           />
</text>
<text x = "70" y = "45" fill = "white" font-size = "20">
        *
    
   <animate attributeName="x"
            attributeType="XML"
            from="70" to="900"
            begin="0s" dur="10s"
            repeatCount="indefinite"
           />
   <animate attributeName="y"
            attributeType="XML"
            from="45" to="300"
            begin="0s" dur="10s"
            fill="freeze"
            repeatCount="indefinite"
           />
</text>
<text x = "1" y = "125" fill = "white" font-size = "25">
        *
    
   <animate attributeName="x"
            attributeType="XML"
            from="1" to="400"
            begin="0s" dur="10s"
            repeatCount="indefinite"
           />
   <animate attributeName="y"
            attributeType="XML"
            from="125" to="20"
            begin="0s" dur="10s"
            fill="freeze"
            repeatCount="indefinite"
           />
</text>
<text x = "200" y = "65" fill = "white" font-size = "20">
        *
    
   <animate attributeName="x"
            attributeType="XML"
            from="200" to="40"
            begin="0s" dur="10s"
            repeatCount="indefinite"
           />
   <animate attributeName="y"
            attributeType="XML"
            from="65" to="300"
            begin="0s" dur="10s"
            fill="freeze"
            repeatCount="indefinite"
           />
</text>
<text x = "33" y = "120" fill = "white" font-size = "25">
        *
    
   <animate attributeName="x"
            attributeType="XML"
            from="33" to="120"
            begin="0s" dur="10s"
            repeatCount="indefinite"
           />
   <animate attributeName="y"
            attributeType="XML"
            from="120" to="20"
            begin="0s" dur="10s"
            fill="freeze"
            repeatCount="indefinite"
           />
</text>
<text x = "80" y = "80" fill = "white" font-size = "25">
        *
    
   <animate attributeName="x"
            attributeType="XML"
            from="80" to="500"
            begin="0s" dur="10s"
            repeatCount="indefinite"
           />
   <animate attributeName="y"
            attributeType="XML"
            from="80" to="30"
            begin="0s" dur="10s"
            fill="freeze"
            repeatCount="indefinite"
           />
</text>

<text x = "500" y = "200" fill = "white" font-size = "20">
        *
    
   <animate attributeName="x"
            attributeType="XML"
            from="500" to="77"
            begin="0s" dur="10s"
            repeatCount="indefinite"
           />
   <animate attributeName="y"
            attributeType="XML"
            from="200" to="33"
            begin="0s" dur="10s"
            fill="freeze"
            repeatCount="indefinite"
           />
</text>

<text x = "400" y = "10" fill = "white" font-size = "20">
        *
    
   <animate attributeName="x"
            attributeType="XML"
            from="400" to="200"
            begin="0s" dur="10s"
            repeatCount="indefinite"
           />
   <animate attributeName="y"
            attributeType="XML"
            from="10" to="140"
            begin="0s" dur="10s"
            fill="freeze"
            repeatCount="indefinite"
           />
</text>

<text x = "40" y = "700" fill = "white" font-size = "25">
        *
    
   <animate attributeName="x"
            attributeType="XML"
            from="40" to="210"
            begin="0s" dur="10s"
            repeatCount="indefinite"
           />
   <animate attributeName="y"
            attributeType="XML"
            from="700" to="14"
            begin="0s" dur="10s"
            fill="freeze"
            repeatCount="indefinite"
           />
</text>

<text x = "700" y = "40" fill = "white" font-size = "25">
        *
    
   <animate attributeName="x"
            attributeType="XML"
            from="700" to="90"
            begin="0s" dur="10s"
            repeatCount="indefinite"
           />
   <animate attributeName="y"
            attributeType="XML"
            from="140" to="210"
            begin="0s" dur="10s"
            fill="freeze"
            repeatCount="indefinite"
           />
</text>

<text x = "400" y = "70" fill = "white" font-size = "25">
        *
    
   <animate attributeName="x"
            attributeType="XML"
            from="400" to="85"
            begin="0s" dur="10s"
            repeatCount="indefinite"
           />
   <animate attributeName="y"
            attributeType="XML"
            from="70" to="210"
            begin="0s" dur="10s"
            fill="freeze"
            repeatCount="indefinite"
           />
</text>

<text x = "600" y = "300" fill = "white" font-size = "20">
        *
    
   <animate attributeName="x"
            attributeType="XML"
            from="600" to="90"
            begin="0s" dur="10s"
            repeatCount="indefinite"
           />
   <animate attributeName="y"
            attributeType="XML"
            from="300" to="5"
            begin="0s" dur="10s"
            fill="freeze"
            repeatCount="indefinite"
           />
</text>


  </g>


<!-- 
    j4p4n on openclipart.org december 2014 
-->


</svg>
